Run: headless pygame with SDL's dummy video driver; simulated clock (each Clock.tick advances the game by its frame time, no real sleeping); random seed 0; keys injected as events and as key.get_pressed() state; no mouse input.
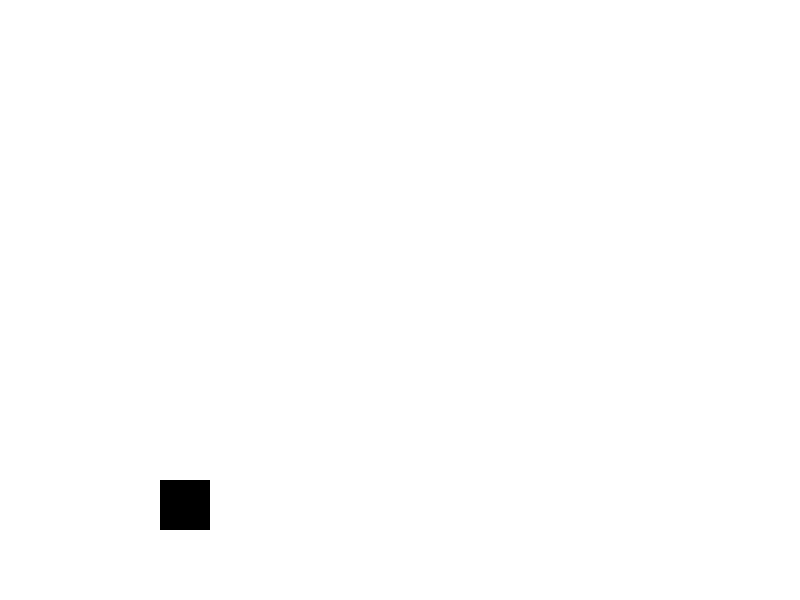
Frame 1 of 4 · flips 1–60 · no input
Frame 2 of 4 · flips 61–180 · tapped SPACE, RETURN · held RIGHT (→), D · screen unchanged from frame 1, image omitted
Frame 3 of 4 · flips 181–300 · held DOWN (↓), S · screen unchanged from frame 2, image omitted
Frame 4 of 4 · flips 301–420 · held LEFT (←), A, UP (↑), W · screen unchanged from frame 3, image omitted

The pygame program that drew these frames:

import pygame

pygame.init()

black = (0,0,0)
white = (255,255,255)

#Window Sizes
display_width = 800
display_height = 600

gameDisplay = pygame.display.set_mode((display_width,display_height))
pygame.display.set_caption('Latinissmimus')
font = pygame.font.SysFont(None,25) #size25

def message_to_screen(msg, color):
	screen_text = font.render(msg, True, color) #true for antialising
	gameDisplay.blit(screen_text, [display_width/2, display_height/2])

def gameloop():
	#Game Stuff
	gameExit = False
	gameOver = False
	clock = pygame.time.Clock()
	FSP = 30

	#Jump Variables
	block_size = 50
	y_start_pos = display_height*.8
	jump_max_height = y_start_pos-block_size*2
	change_y = 0
	travel_step = 50
	lead_y = y_start_pos
	lead_x = display_width*.2
	bottom = y_start_pos
	middle_of_jump = False
	at_max_height = False

	while not gameExit:
		while gameOver == True:
			gameDisplay.fill(black)
			message_to_screen("game over", white)
			pygame.display.update()

		for event in pygame.event.get():
				if event.type == pygame.QUIT:
					gameExit = True
				if event.type == pygame.KEYDOWN:
					if event.key == pygame.K_a and middle_of_jump == False:
						change_y= -travel_step
						middle_of_jump = True

		lead_y += change_y

		#change speeds mid jump for physics effects
		if middle_of_jump and not at_max_height:
			change_y +=travel_step/10
		elif middle_of_jump and at_max_height:
			change_y -=travel_step/10
		
		#make block go down after maximum height/ land on bottom	
		if lead_y == jump_max_height:
			change_y = travel_step
			at_max_height = True
		if lead_y >= bottom:
			change_y = 0
			middle_of_jump = False
			at_max_height = False

		gameDisplay.fill(white)
		pygame.draw.rect(gameDisplay, black, [lead_x,lead_y,block_size,block_size])
		pygame.display.update()

		clock.tick(FSP)

gameloop()
